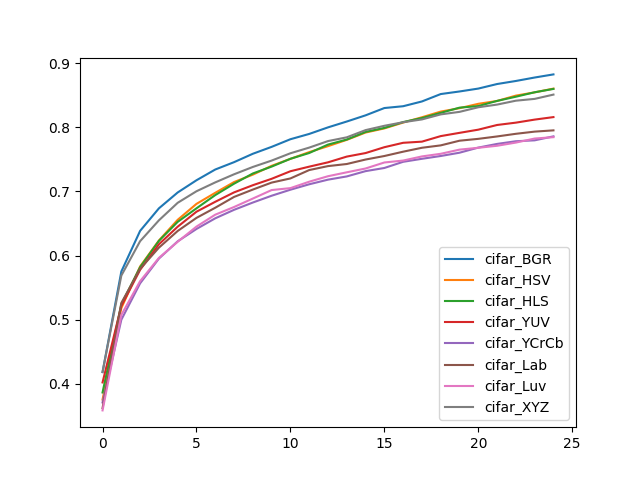

Values plotted in this chart, from the file beside it:
, cifar_BGR, cifar_HSV, cifar_HLS, cifar_YUV, cifar_YCrCb, cifar_Lab, cifar_Luv, cifar_XYZ
0, 0.4185, 0.3757, 0.3867, 0.4024, 0.3712, 0.3625, 0.3589, 0.4187
1, 0.5752, 0.5181, 0.5243, 0.5216, 0.5001, 0.5262, 0.5075, 0.5689
2, 0.6385, 0.5832, 0.582, 0.5779, 0.5568, 0.5794, 0.5602, 0.6225
3, 0.6736, 0.6235, 0.623, 0.6176, 0.5954, 0.6124, 0.5964, 0.655
4, 0.6984, 0.6558, 0.6526, 0.6451, 0.6223, 0.6384, 0.6216, 0.6823
5, 0.7174, 0.6806, 0.6737, 0.6684, 0.6415, 0.6588, 0.6452, 0.7003
6, 0.7341, 0.6979, 0.6943, 0.6839, 0.6581, 0.6746, 0.6638, 0.7141
7, 0.7456, 0.7146, 0.712, 0.6985, 0.6713, 0.6914, 0.6757, 0.7267
8, 0.7587, 0.7261, 0.728, 0.7097, 0.6827, 0.7029, 0.6889, 0.7381
9, 0.7694, 0.7399, 0.7387, 0.7197, 0.6933, 0.7138, 0.7021, 0.748
10, 0.7813, 0.7508, 0.7508, 0.7314, 0.7027, 0.7202, 0.7051, 0.7594
11, 0.7896, 0.7612, 0.7598, 0.7386, 0.7111, 0.7333, 0.7151, 0.7683
12, 0.7998, 0.7705, 0.7729, 0.7453, 0.7183, 0.7394, 0.7237, 0.7784
13, 0.8089, 0.7804, 0.7808, 0.7543, 0.7234, 0.7427, 0.7298, 0.7843
14, 0.8185, 0.7917, 0.7927, 0.7598, 0.7316, 0.7497, 0.7357, 0.7955
15, 0.8299, 0.7982, 0.7989, 0.7689, 0.7365, 0.7552, 0.7451, 0.8022
16, 0.8327, 0.8072, 0.8081, 0.7757, 0.7461, 0.7619, 0.7481, 0.8078
17, 0.8402, 0.8155, 0.8143, 0.7775, 0.7508, 0.768, 0.7545, 0.8122
18, 0.8517, 0.8244, 0.8224, 0.7862, 0.7552, 0.7717, 0.7586, 0.82
19, 0.8557, 0.8297, 0.8305, 0.7912, 0.7603, 0.779, 0.7651, 0.8239
20, 0.8602, 0.8365, 0.833, 0.7962, 0.7683, 0.7819, 0.768, 0.8311
21, 0.8673, 0.8409, 0.841, 0.8035, 0.774, 0.7856, 0.7711, 0.8353
22, 0.8721, 0.8493, 0.8475, 0.8071, 0.7782, 0.7898, 0.7761, 0.8413
23, 0.8774, 0.8543, 0.8545, 0.8119, 0.7796, 0.7932, 0.7824, 0.8442
24, 0.8823, 0.8602, 0.8597, 0.8158, 0.7858, 0.7951, 0.7845, 0.8508
